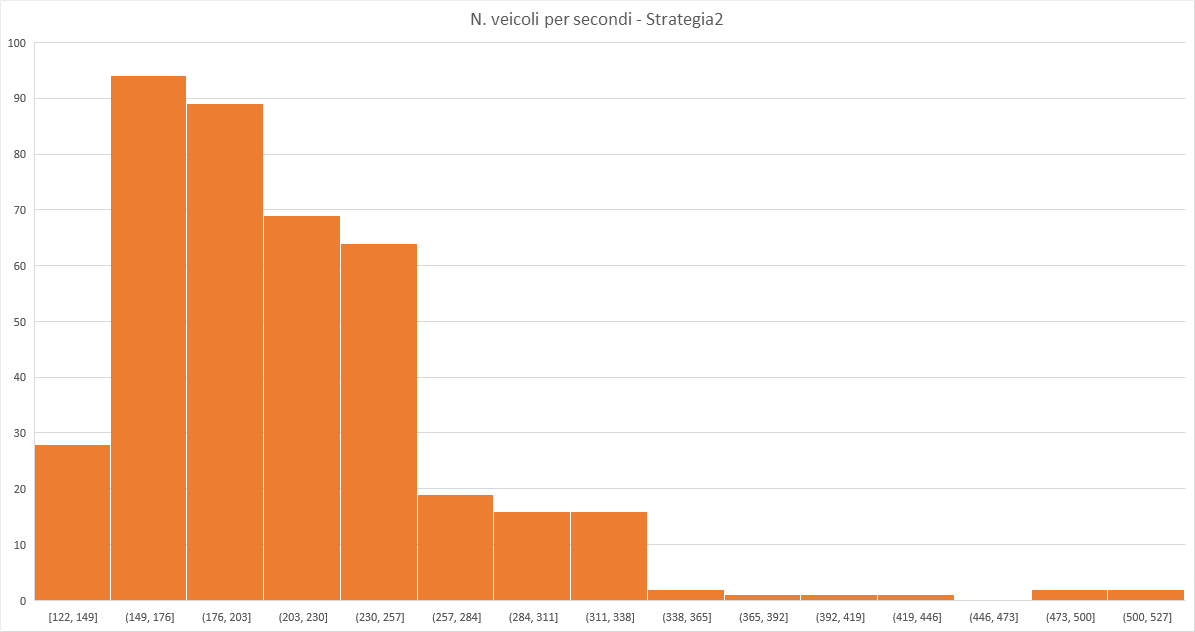

The file beside this chart, header and first rows:
veicolo; secondi
11507; 122
1775; 123
16434; 130
14437; 130
4176; 133
14583; 137
16940; 137
244; 138
17450; 139
12381; 140
17075; 141
12298; 142
5254; 142
8076; 143
17569; 144
16360; 144
3770; 145
7924; 145
7838; 145
13118; 145
12851; 146
12450; 146
9527; 147
16973; 148
5140; 148
3390; 148
13861; 149
18170; 149
14924; 150
12095; 151
15519; 152
805; 152
4845; 152
7738; 153
7533; 153
13938; 154
11093; 154
1369; 154
8247; 155
4181; 155
3478; 155
6399; 156
2206; 156
13718; 156
8423; 156
18571; 156
1071; 156
4955; 157
7045; 157
3381; 157
10654; 157
6466; 158
3455; 158
14856; 158
6460; 158
16113; 158
9132; 159
14161; 159
1116; 159
7768; 160
... 344 more rows
